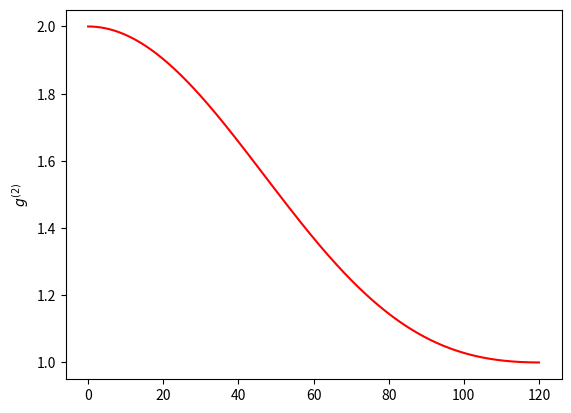

Here is the Python script that generated this plot:
import numpy as np
import math
import matplotlib.pyplot as plt
import scipy.special as sp

R_s = 6.96342e8 # Solar radius
Ly  = 9.46e15 	# Light year

#Alle angaben in m
wellenlaenge = 465e-9
entfernung = 7500 * Ly
radius = 240 * R_s
baseline = 120.

# Angular diameter
phi_arc = 2 * radius / entfernung
phi_deg = phi_arc * 180 / np.pi
phi_milliarcseconds = phi_deg * 3600 * 1000
print ("Angular Diameter: {:.2f} mas".format(phi_milliarcseconds))

def g2(delta_r):
	zaehler = np.pi*2.*radius*delta_r
	nenner = (wellenlaenge*entfernung)
	argument = zaehler/nenner
	g2_value = ( 2* sp.j1(argument) / argument)**2
	return g2_value

plt.figure()
xplot = np.linspace(0.0001,1.*baseline,10000)
plt.plot(xplot, g2(xplot)+1., c="red")
plt.ylabel("$g^{(2)}$")
plt.show()
